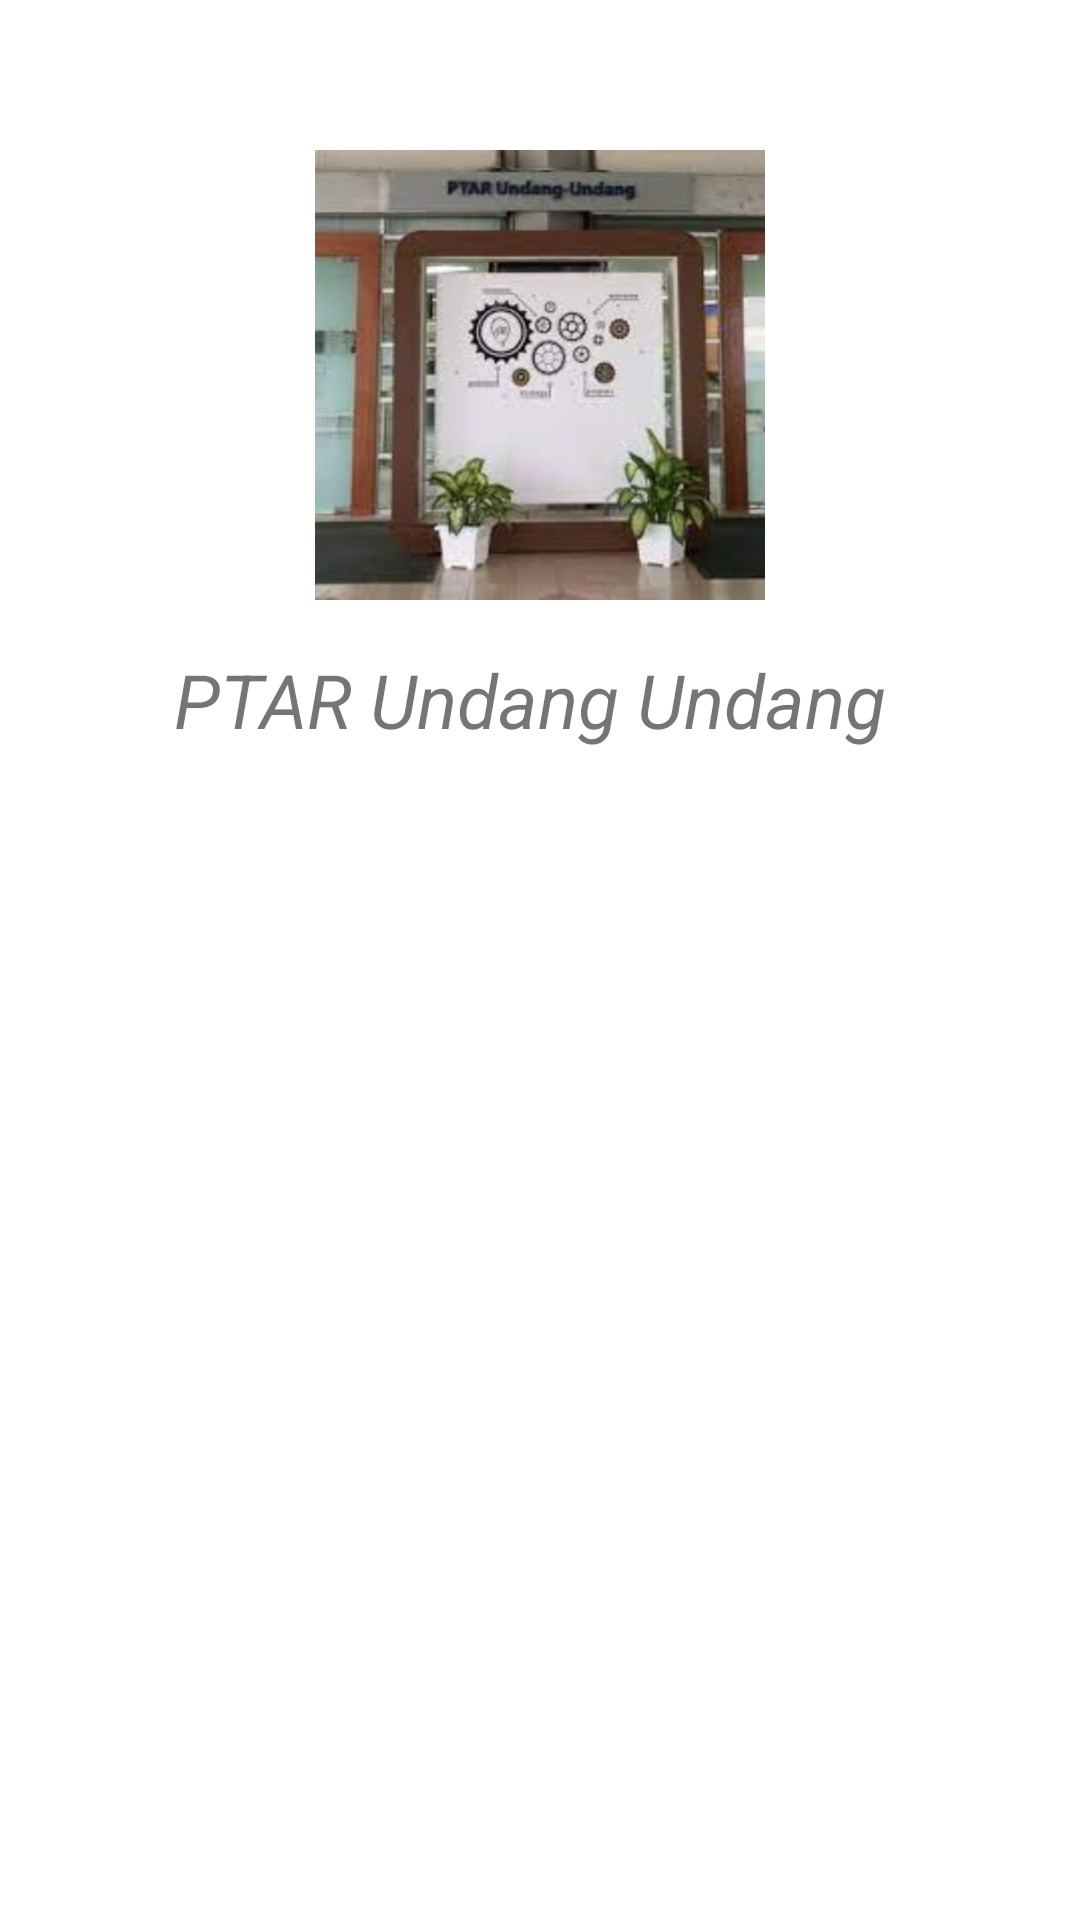

Reconstruct the res/layout file that produces this screen, plus the resources it refers to.
<!-- AndroidManifest.xml: application theme Theme.Bottomnav -->
<!-- res/layout/raw_data.xml -->
<?xml version="1.0" encoding="utf-8"?>
<RelativeLayout xmlns:android="http://schemas.android.com/apk/res/android"
    android:layout_width="match_parent"
    android:layout_height="match_parent">

    <RelativeLayout
        android:layout_width="1000dp"
        android:layout_height="250dp"
        android:id="@+id/gridviewdata"
        android:background="#FFF">

        <TextView
            android:layout_width="wrap_content"
            android:layout_height="wrap_content"
            android:id="@+id/libName"
            android:layout_alignParentBottom="true"
            android:layout_centerHorizontal="true"
            android:text="PTAR Undang Undang "
            android:textSize="25dp"
            android:textStyle="normal|italic"/>

        <ImageView
            android:layout_width="1000dp"
            android:layout_height="150dp"
            android:id="@+id/images"
            android:layout_centerHorizontal="true"
            android:layout_centerVertical="true"
            android:src="@drawable/a"/>

    </RelativeLayout>
</RelativeLayout>
<!-- resources referenced by this layout -->
<resources>
  <!-- drawable a: jpg bitmap (drawable, 34779 bytes) -->
  <style name="Theme.Bottomnav" parent="Theme.MaterialComponents.DayNight.DarkActionBar">
          
          <item name="colorPrimary">@color/purple_500</item>
          <item name="colorPrimaryVariant">@color/purple_700</item>
          <item name="colorOnPrimary">@color/white</item>
          
          <item name="colorSecondary">@color/teal_200</item>
          <item name="colorSecondaryVariant">@color/teal_700</item>
          <item name="colorOnSecondary">@color/black</item>
          
  
          <item name="android:statusBarColor" tools:targetApi="21">?attr/colorPrimaryVariant</item>
          
      </style>
  <!-- not gathered from this repository: default colours our renderer supplied (Android Studio template values) -->
  <color name="purple_500">#FF6200EE</color>
  <color name="purple_700">#FF3700B3</color>
  <color name="teal_200">#FF03DAC5</color>
  <color name="teal_700">#FF018786</color>
  <color name="black">#FF000000</color>
  <color name="white">#FFFFFFFF</color>
</resources>
